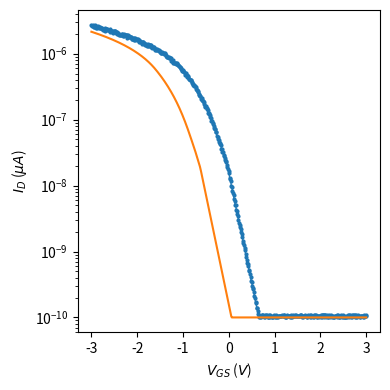

Reproduce this figure in Python.
## Jay Doherty (jld60)
# Script for modelling Field-Effect Transistors.

# === Imports =======================================
import math
import numpy as np
import scipy.optimize as optimize

# === Lambdas =======================================
exp = lambda x: np.exp(x)
ln = lambda x: np.log(x)
log = lambda x: np.log(x)
log10 = lambda x: np.log10(x)
sqrt = lambda x: np.sqrt(x)
sinh = lambda x: np.sinh(x)
cosh = lambda x: np.cosh(x)
tanh = lambda x: np.tanh(x)
pi = math.pi



# === Constants [with units] ========================
q = 1.602177e-19;       #[C]
k_B_eV = 8.617385e-5;   #[eV/K]
k_B_J = 1.38058e-23;    #[J/K]
h_eV = 4.135669e-15;    #[eV*s]
h_J = 6.626075e-34;     #[J*s]
h_bar_eV = 6.582122e-16;#[eV*s]
h_bar_J = 1.054572e-34; #[J*s]
eps_0 = 8.854187e-14;   #[F/cm]
kB_T = 0.025852;        #[eV]
kB_T_q = 0.025852;      #[V] (T=300K)
beta = 1/kB_T_q;        #[V^-1] (T=300K)
m_0 = 9.109389e-31;     #[kg]

## Silicon Physical Properties
E_gsi = 1.1242;         #[eV] (T=300K)
q_chi_si = 4.050;       #[eV] (T=300K)
N_si = 5e22;            #[cm^-3]
n_i = 1.07e10;          #[cm^-3]
eps_si = 11.7 * eps_0;  #[F/cm]
eps_sio2 = 3.9 * eps_0;   #[F/cm]
N_c = 2.86e19;          #[cm^-3]
N_v = 3.10e19;          #[cm^-3]
t_inv = 45e-8			#[cm] Inversion Layer Thickness (Howard and Stern Nov. 15, 1967)



# === Models ========================================

### MOSFETS ###

# Level 1 SPICE NMOSFET Model
NMOSFET_V_DSat_fn = lambda V_GS, V_TN: (V_GS - V_TN)
NMOSFET_g_m_fn = lambda V_GS, V_DS, V_TN, K_N: ( (K_N*V_DS) if(V_DS < NMOSFET_V_DSat_fn(V_GS, V_TN)) else (K_N)*(V_GS - V_TN) )
NMOSFET_body_factor_fn = lambda SS_mV_dec: ((SS_mV_dec/1000)/(ln(10)*kB_T_q))
NMOSFET_I_D0_fn = lambda K_N, SS_mV_dec: (10 * (K_N) * sqrt(SS_mV_dec/1000)*(NMOSFET_body_factor_fn(SS_mV_dec)-1) * ((kB_T_q)**2))		# Cannonical: ((K_N) * ((SS_mV_dec/1000)/(ln(10)*kB_T_q) - 1) * ((kB_T_q)**2))
NMOSFET_I_D_subth_fn = lambda V_GS, V_DS, V_TN, K_N, SS_mV_dec: (NMOSFET_I_D0_fn(K_N, SS_mV_dec) * exp((V_GS - V_TN) * ln(10)/(SS_mV_dec/1000)) * (1 - exp(-V_DS/kB_T_q)))
NMOSFET_I_D_lin_fn = lambda V_GS, V_DS, V_TN, K_N: ((K_N)*((V_GS - V_TN)*V_DS - 0.5*(V_DS**2)))
NMOSFET_I_D_sat_fn = lambda V_GS, V_TN, K_N: ((K_N/2)*((V_GS - V_TN)**2))
NMOSFET_I_D_on_fn = lambda V_GS, V_DS, V_TN, K_N: (NMOSFET_I_D_lin_fn(V_GS, V_DS, V_TN, K_N) if (V_DS < NMOSFET_V_DSat_fn(V_GS, V_TN)) else NMOSFET_I_D_sat_fn(V_GS, V_TN, K_N))
NMOSFET_I_D_intermed_fn = lambda V_GS, V_DS, V_TN, K_N, SS_mV_dec, smooth_over: (((exp(-(V_GS-V_TN)/(smooth_over*SS_mV_dec/1000)))*NMOSFET_I_D_subth_fn(V_GS, V_DS, V_TN, K_N, SS_mV_dec) + (1-exp(-(V_GS-V_TN)/(smooth_over*SS_mV_dec/1000)))*(NMOSFET_I_D_subth_fn(0, V_DS, 0, K_N, SS_mV_dec) + NMOSFET_I_D_on_fn(V_GS, V_DS, V_TN, K_N))) if(smooth_over > 0) else (NMOSFET_I_D_subth_fn(0, V_DS, 0, K_N, SS_mV_dec)))
NMOSFET_I_D_fn = lambda V_GS, V_DS, V_TN, K_N, SS_mV_dec, I_OFF, smooth_over=0.5: (max(NMOSFET_I_D_subth_fn(V_GS, V_DS, V_TN, K_N, SS_mV_dec) if(V_GS < V_TN) else ((NMOSFET_I_D_intermed_fn(V_GS, V_DS, V_TN, K_N, SS_mV_dec, smooth_over=smooth_over)) if(V_GS < V_TN + smooth_over*SS_mV_dec/1000) else((NMOSFET_I_D_intermed_fn(V_TN + smooth_over*SS_mV_dec/1000, V_DS, V_TN, K_N, SS_mV_dec, smooth_over=smooth_over) - NMOSFET_I_D_on_fn(V_TN + smooth_over*SS_mV_dec/1000, V_DS, V_TN, K_N)) + NMOSFET_I_D_on_fn(V_GS, V_DS, V_TN, K_N))), I_OFF))
#NMOSFET_I_D_ChLenMod_fn = lambda V_GS, V_DS, V_TN, K_N, SS_mV_dec, I_OFF, lambda_N: (NMOSFET_I_D_fn(V_GS, V_DS, V_TN, K_N, SS_mV_dec, I_OFF) * (1 + lambda_N*V_DS))

# Level 1 SPICE PMOSFET Model
PMOSFET_V_DSat_fn = lambda V_GS, V_TP: (V_GS - V_TP)
PMOSFET_g_m_fn = lambda V_GS, V_DS, V_TP, K_P: ( (K_P*V_DS) if(V_DS > PMOSFET_V_DSat_fn(V_GS, V_TP)) else (K_P)*(V_GS - V_TP) )
PMOSFET_body_factor_fn = lambda SS_mV_dec: ((SS_mV_dec/1000)/(ln(10)*kB_T_q))
PMOSFET_I_D0_fn = lambda K_P, SS_mV_dec: (10 * (K_P) * sqrt(SS_mV_dec/1000)*(PMOSFET_body_factor_fn(SS_mV_dec)-1) * ((kB_T_q)**2))		# Cannonical: ((K_P) * ((SS_mV_dec/1000)/(ln(10)*kB_T_q) - 1) * ((kB_T_q)**2))
PMOSFET_I_D_subth_fn = lambda V_GS, V_DS, V_TP, K_P, SS_mV_dec: (-PMOSFET_I_D0_fn(K_P, SS_mV_dec) * exp(-(V_GS - V_TP) * ln(10)/(SS_mV_dec/1000)) * (1 - exp(-abs(V_DS)/kB_T_q)))
PMOSFET_I_D_lin_fn = lambda V_GS, V_DS, V_TP, K_P: ((-K_P)*((V_GS - V_TP)*V_DS - 0.5*(V_DS**2)))
PMOSFET_I_D_sat_fn = lambda V_GS, V_TP, K_P: ((-K_P/2)*((V_GS - V_TP)**2))
PMOSFET_I_D_on_fn = lambda V_GS, V_DS, V_TP, K_P: (PMOSFET_I_D_lin_fn(V_GS, V_DS, V_TP, K_P) if (V_DS > PMOSFET_V_DSat_fn(V_GS, V_TP)) else PMOSFET_I_D_sat_fn(V_GS, V_TP, K_P))
PMOSFET_I_D_intermed_fn = lambda V_GS, V_DS, V_TP, K_P, SS_mV_dec, smooth_over: (((exp((V_GS-V_TP)/(smooth_over*SS_mV_dec/1000)))*PMOSFET_I_D_subth_fn(V_GS, V_DS, V_TP, K_P, SS_mV_dec) + (1-exp((V_GS-V_TP)/(smooth_over*SS_mV_dec/1000)))*(PMOSFET_I_D_subth_fn(0, V_DS, 0, K_P, SS_mV_dec) + PMOSFET_I_D_on_fn(V_GS, V_DS, V_TP, K_P))) if(smooth_over > 0) else (NMOSFET_I_D_subth_fn(0, V_DS, 0, K_N, SS_mV_dec)))
PMOSFET_I_D_fn = lambda V_GS, V_DS, V_TP, K_P, SS_mV_dec, I_OFF, smooth_over=0.5: (min(PMOSFET_I_D_subth_fn(V_GS, V_DS, V_TP, K_P, SS_mV_dec) if(V_GS > V_TP) else ((PMOSFET_I_D_intermed_fn(V_GS, V_DS, V_TP, K_P, SS_mV_dec, smooth_over=smooth_over)) if(V_GS > V_TP - smooth_over*SS_mV_dec/1000) else((PMOSFET_I_D_intermed_fn(V_TP - smooth_over*SS_mV_dec/1000, V_DS, V_TP, K_P, SS_mV_dec, smooth_over=smooth_over) - PMOSFET_I_D_on_fn(V_TP - smooth_over*SS_mV_dec/1000, V_DS, V_TP, K_P)) + PMOSFET_I_D_on_fn(V_GS, V_DS, V_TP, K_P))), -abs(I_OFF)))
#PMOSFET_I_D_ChLenMod_fn = lambda  V_GS, V_DS, V_TP, K_P, SS_mV_dec, lambda_P: (PMOSFET_I_D_fn(V_GS, V_DS, V_TP, K_P, SS_mV_dec) * (1 + lambda_P*V_DS))

fet_mobility_fn = lambda g_m_max, V_DS, C_ox, W_ch, L_ch: (g_m_max/(C_ox * W_ch/L_ch * V_DS))

# Fast metric extraction from simple linear fits in the linear and subthreshold regions
def FET_Metrics_Multiple(V_GS_data_list, I_D_data_list, gm_region_length_override=None, ss_region_length_override=None):
	metrics = [FET_Metrics(V_GS_data_list[i], I_D_data_list[i], gm_region_length_override=gm_region_length_override, ss_region_length_override=ss_region_length_override) for i in range(len(V_GS_data_list))]
	V_T_steepest_list = [entry['V_T'] for entry in metrics]
	g_m_steepest_list = [entry['g_m_max'] for entry in metrics]
	SS_mV_dec_steepest_list = [entry['SS_mV_dec'] for entry in metrics]
	return {'V_T':V_T_steepest_list, 'g_m_max':g_m_steepest_list, 'SS_mV_dec':SS_mV_dec_steepest_list, 'metrics_all':metrics}

def FET_Metrics(V_GS_data, I_D_data, gm_region_length_override=None, ss_region_length_override=None):
	# Find steepest region metrics
	SS_mV_dec_steepest_region, log_steepest_region = _max_subthreshold_swing(V_GS_data, I_D_data, ss_region_length_override)
	g_m_steepest_region, V_T_steepest_region, linear_steepest_region = _max_transconductance(V_GS_data, I_D_data, gm_region_length_override)
	return {'V_T':V_T_steepest_region, 'g_m_max':g_m_steepest_region, 'SS_mV_dec':SS_mV_dec_steepest_region}

# Generic fit function for NMOSFET and PMOSFET
def FET_Fit(V_GS_data, I_D_data, V_DS, I_OFF_guess=100e-12, gm_region_length_override=None, ss_region_length_override=None):
	if((V_GS_data[0] < V_GS_data[-1]) and abs(I_D_data[0]) > abs(I_D_data[-1]) or (V_GS_data[0] > V_GS_data[-1]) and (abs(I_D_data[0]) < abs(I_D_data[-1]))):
		print('Fitting to PMOSFET Model.')
		return PMOSFET_Fit(V_GS_data, -abs(np.array(I_D_data)), -abs(V_DS), I_OFF_guess=abs(I_OFF_guess), I_OFF_min=abs(I_OFF_guess)/2, I_OFF_max=abs(I_OFF_guess)*2, gm_region_length_override=gm_region_length_override, ss_region_length_override=ss_region_length_override)
	else:
		print('Fitting to NMOSFET Model.')
		return NMOSFET_Fit(V_GS_data,  abs(np.array(I_D_data)),  abs(V_DS), I_OFF_guess=abs(I_OFF_guess), I_OFF_min=abs(I_OFF_guess)/2, I_OFF_max=abs(I_OFF_guess)*2, gm_region_length_override=gm_region_length_override, ss_region_length_override=ss_region_length_override)

def NMOSFET_Fit(V_GS_data, I_D_data, V_DS, V_TN_guess=0, V_TN_min=-100, V_TN_max=100, I_OFF_guess=100e-12, I_OFF_min=100e-15, I_OFF_max=1e-6, gm_region_length_override=None, ss_region_length_override=None):
	# Find steepest region - on a linear and log scale - to estimate K_N and SS respectively
	SS_mV_dec_steepest_region, log_steepest_region = _max_subthreshold_swing(V_GS_data, I_D_data, ss_region_length_override)
	g_m_steepest_region, V_TN_steepest_region, linear_steepest_region = _max_transconductance(V_GS_data, I_D_data, gm_region_length_override)
	K_N_steepest_region = abs(g_m_steepest_region/V_DS)
			
	# Set initial guess for the model parameters and choose some bounds on min/max values
	initial_fit_conditions = [V_TN_guess, K_N_steepest_region, SS_mV_dec_steepest_region, I_OFF_guess]
	fit_absolute_boundaries = ([V_TN_min, K_N_steepest_region/10, SS_mV_dec_steepest_region/5, I_OFF_min], [V_TN_max, K_N_steepest_region*10, SS_mV_dec_steepest_region*5, I_OFF_max])
					
	# Fit on a linear scale to find V_T and K_N
	NMOSFET_Full_Model_linear = lambda v_gs_data, v_tn, k_n, ss_mv_dec, i_off: [NMOSFET_I_D_fn(v_gs, V_DS, v_tn, k_n, ss_mv_dec, i_off) for v_gs in v_gs_data]
	(V_TN_linear_fitted, K_N_linear_fitted, SS_mV_dec_linear_estimate, I_OFF_linear_estimate), covariance = optimize.curve_fit(NMOSFET_Full_Model_linear, V_GS_data, I_D_data, p0=initial_fit_conditions, bounds=fit_absolute_boundaries)
	linear_fitted_model_parameters = [V_TN_linear_fitted, K_N_linear_fitted, SS_mV_dec_steepest_region, I_OFF_guess]
	
	# Fit on a log scale to find I_OFF and SS
	I_D_data_logarithmic = np.log10(np.abs(np.array(I_D_data)))
	NMOSFET_Full_Model_logarithmic = lambda v_gs_data, v_tn, k_n, ss_mv_dec, i_off: [np.log10(NMOSFET_I_D_fn(v_gs, V_DS, v_tn, k_n, ss_mv_dec, i_off)) for v_gs in v_gs_data]
	(V_TN_log_estimate, K_N_log_estimate, SS_mV_dec_log_fitted, I_OFF_log_fitted), log_covariance = optimize.curve_fit(NMOSFET_Full_Model_logarithmic, V_GS_data, I_D_data_logarithmic, p0=linear_fitted_model_parameters, bounds=fit_absolute_boundaries)
				
	# Compute g_m from K_N and V_T
	NMOSFET_transconductance = [NMOSFET_g_m_fn(v_gs, V_DS, V_TN_linear_fitted, K_N_linear_fitted) for v_gs in V_GS_data]
	g_m_linear_fitted = max(NMOSFET_transconductance)
	
	# From the large collection of parameters fitted, choose the ones that best approximate the real data
	fitted_model_parameters = [V_TN_steepest_region, K_N_steepest_region, SS_mV_dec_steepest_region, I_OFF_log_fitted]
	fitted_model_parameters_kw = {'V_T':V_TN_steepest_region, 'mu_Cox_W_L':K_N_steepest_region, 'SS_mV_dec':SS_mV_dec_steepest_region, 'I_OFF':I_OFF_log_fitted, 'g_m_max':g_m_steepest_region}
	fitted_yvals = [NMOSFET_I_D_fn(vgs, V_DS, *fitted_model_parameters) for vgs in V_GS_data]
	return (fitted_yvals, fitted_model_parameters, fitted_model_parameters_kw)

def PMOSFET_Fit(V_GS_data, I_D_data, V_DS, V_TP_guess=0, V_TP_min=-100, V_TP_max=100, I_OFF_guess=100e-12, I_OFF_min=100e-15, I_OFF_max=1e-6, gm_region_length_override=None, ss_region_length_override=None):
	# Find steepest region - on a linear and log scale - to estimate K_N and SS respectively
	SS_mV_dec_steepest_region, log_steepest_region = _max_subthreshold_swing(V_GS_data, I_D_data, ss_region_length_override)
	g_m_steepest_region, V_TP_steepest_region, linear_steepest_region = _max_transconductance(V_GS_data, I_D_data, gm_region_length_override)
	K_P_steepest_region = abs(g_m_steepest_region/V_DS)
		
	# Set initial guess for the model parameters and choose some bounds on min/max values
	initial_fit_conditions = [V_TP_guess, K_P_steepest_region, SS_mV_dec_steepest_region, I_OFF_guess]
	fit_absolute_boundaries = ([V_TP_min, K_P_steepest_region/10, SS_mV_dec_steepest_region/5, I_OFF_min], [V_TP_max, K_P_steepest_region*10, SS_mV_dec_steepest_region*5, I_OFF_max])
	
	# Fit on a linear scale to find V_T and K_P
	PMOSFET_Full_Model_linear = lambda v_gs_data, v_tp, k_p, ss_mv_dec, i_off: [PMOSFET_I_D_fn(v_gs, V_DS, v_tp, k_p, ss_mv_dec, i_off) for v_gs in v_gs_data]
	(V_TP_linear_fitted, K_P_linear_fitted, SS_mV_dec_linear_estimate, I_OFF_linear_estimate), covariance = optimize.curve_fit(PMOSFET_Full_Model_linear, V_GS_data, I_D_data, p0=initial_fit_conditions, bounds=fit_absolute_boundaries)
	linear_fitted_model_parameters = [V_TP_linear_fitted, K_P_linear_fitted, SS_mV_dec_steepest_region, I_OFF_guess]
	
	# Fit (absolute value) on a log scale to find I_OFF and SS
	I_D_data_abs_logarithmic = np.log10(abs(np.array(I_D_data)))
	PMOSFET_Full_Model_logarithmic = lambda v_gs_data, v_tp, k_p, ss_mv_dec, i_off: [np.log10(abs(PMOSFET_I_D_fn(v_gs, V_DS, v_tp, k_p, ss_mv_dec, i_off))) for v_gs in v_gs_data]
	(V_TP_log_estimate, K_P_log_estimate, SS_mV_dec_log_fitted, I_OFF_log_fitted), log_covariance = optimize.curve_fit(PMOSFET_Full_Model_logarithmic, V_GS_data, I_D_data_abs_logarithmic, p0=linear_fitted_model_parameters, bounds=fit_absolute_boundaries)
		
	# Compute g_m from K_P
	PMOSFET_transconductance = [PMOSFET_g_m_fn(v_gs, V_DS, V_TP_linear_fitted, K_P_linear_fitted) for v_gs in V_GS_data]
	g_m_linear_fitted = max(PMOSFET_transconductance)
	
	# From the large collection of parameters fitted, choose the ones that best approximate the real data
	fitted_model_parameters = [V_TP_steepest_region, K_P_steepest_region, SS_mV_dec_steepest_region, I_OFF_log_fitted]
	fitted_model_parameters_kw = {'V_T':V_TP_steepest_region, 'mu_Cox_W_L':K_P_steepest_region, 'SS_mV_dec':SS_mV_dec_steepest_region, 'I_OFF':I_OFF_log_fitted, 'g_m_max':g_m_steepest_region}
	fitted_yvals = [PMOSFET_I_D_fn(vgs, V_DS, *fitted_model_parameters) for vgs in V_GS_data]
	return (fitted_yvals, fitted_model_parameters, fitted_model_parameters_kw)

def _max_subthreshold_swing(V_GS_data, I_D_data, region_length_override=None):
	region_length = (int(len(I_D_data)/10) + 1) if(region_length_override is None) else (region_length_override)
	startIndex, endIndex = _find_steepest_region(V_GS_data, np.log10(np.abs(I_D_data)), region_length)
	V_GS_steepest_region = V_GS_data[startIndex:endIndex]
	I_D_steepest_region = I_D_data[startIndex:endIndex]
	fitted_steepest_region = _semilogFit(V_GS_steepest_region, I_D_steepest_region)['fitted_data']
	SS_mV_dec = (abs( (V_GS_steepest_region[0] - V_GS_steepest_region[-1]) / (np.log10(np.abs(fitted_steepest_region[0])) - np.log10(np.abs(fitted_steepest_region[-1]))) ) * 1000)
	return SS_mV_dec, (V_GS_steepest_region, fitted_steepest_region)

def _max_transconductance(V_GS_data, I_D_data, region_length_override=None):
	region_length = (int(len(I_D_data)/10) + 1) if(region_length_override is None) else (region_length_override)
	startIndex, endIndex = _find_steepest_region(V_GS_data, np.abs(I_D_data), region_length)
	V_GS_steepest_region = V_GS_data[startIndex:endIndex]
	I_D_steepest_region = I_D_data[startIndex:endIndex]
	fit = _linearFit(V_GS_steepest_region, I_D_steepest_region)
	fitted_steepest_region = fit['fitted_data']
	V_T_approx = fit['x_intercept']
	g_m_max = abs( fit['slope'] )  
	return g_m_max, V_T_approx, (V_GS_steepest_region, fitted_steepest_region)

def _find_steepest_region(V_GS_data, I_D_data, numberOfPoints):
	maxSlope = 0
	index = 0
	for i in range(len(I_D_data) - numberOfPoints):
		slope = abs(_linearFit(V_GS_data[i:i+numberOfPoints], I_D_data[i:i+numberOfPoints])['slope'])
		if(slope > maxSlope):
			maxSlope = slope
			index = i
	regionStart = max(0, index)
	regionEnd = min(len(I_D_data)-1, index + numberOfPoints)
	return (int(regionStart), int(regionEnd))

def _linearFit(x, y):
	slope, intercept = np.polyfit(x, y, 1)
	fitted_data = [slope*x[i] + intercept for i in range(len(x))]
	return {'fitted_data': fitted_data,'slope':slope, 'y_intercept':intercept, 'x_intercept':-intercept/slope}

def _semilogFit(x, y):
	fit_results = _linearFit(x, np.log10(np.abs(y)))
	fitted_data = [10**(fit_results['fitted_data'][i]) for i in range(len(fit_results['fitted_data']))]
	return {'fitted_data': fitted_data, 'slope':fit_results['slope'], 'y_intercept':fit_results['y_intercept'], 'x_intercept':fit_results['x_intercept']}



if __name__ == '__main__':
	import matplotlib as mpl
	from matplotlib import pyplot as plt
	import random
		
	V_DS_data = np.linspace(0, 4, 500)
	V_GS = 1.0	
	V_GS_data = np.linspace(-3, 3, 500)
	V_DS = 1.0
	
	if(True):
		I_DN = (np.array([NMOSFET_I_D_fn(vgs,  abs(V_DS), 0, 1e-6, 500, 1e-10)*(1+random.random()/10) for vgs in V_GS_data]))
		I_DP = (np.array([PMOSFET_I_D_fn(vgs, -abs(V_DS), 0, 1e-6, 300, 1e-10)*(1+random.random()/10) for vgs in V_GS_data]))
		
		fitted_vals_N, fitted_model_parameters_N, fitted_model_parameters_kw_N = NMOSFET_Fit(V_GS_data, I_DN, abs(V_DS))
		fitted_vals_P, fitted_model_parameters_P, fitted_model_parameters_kw_P = PMOSFET_Fit(V_GS_data, I_DP, -abs(V_DS))

		print(fitted_model_parameters_kw_N)
		print(fitted_model_parameters_kw_P)
		
		plot_data = I_DP
		plot_model = fitted_vals_P
		xvals = V_GS_data
		
		fig1, ax1 = plt.subplots(1,1, figsize=(4,4))
		ax1.plot(xvals, abs(plot_data), marker='o', markersize=2, linewidth=1)
		ax1.plot(xvals, abs(np.array(plot_model)))
		ax1.set_ylabel('$I_{{D}}$ ($\\mu A$)')
		ax1.set_xlabel('$V_{{GS}}$ ($V$)')
		ax1.set_yscale('log')
		fig1.tight_layout()
		plt.show()
	else:
		I_DN_1 = (np.array([NMOSFET_I_D_fn(vgs, V_DS, 0, 5e-6, 300, 1e-10)*(1) for vgs in V_GS_data]))
		I_DN_2 = (np.array([NMOSFET_I_D_fn(vgs, V_DS, 0, 5e-6, 500, 1e-10)*(1) for vgs in V_GS_data]))*10
		I_DN_3 = (np.array([NMOSFET_I_D_fn(vgs, V_DS, 0, 5e-6, 1000, 1e-10)*(1) for vgs in V_GS_data]))*100
		I_DN_4 = (np.array([NMOSFET_I_D_fn(vgs, V_DS, 0, 5e-6, 2000, 1e-10)*(1) for vgs in V_GS_data]))*1000
		I_DN_5 = (np.array([NMOSFET_I_D_fn(vgs, V_DS, 0, 5e-6, 4000, 1e-10)*(1) for vgs in V_GS_data]))*10000
		
		fig1, ax1 = plt.subplots(1,1, figsize=(4,4))
		ax1.plot(V_DS_data, abs(I_DN_1), marker='o', markersize=2, linewidth=1)
		ax1.plot(V_DS_data, abs(I_DN_2), marker='o', markersize=2, linewidth=1)
		ax1.plot(V_DS_data, abs(I_DN_3), marker='o', markersize=2, linewidth=1)
		ax1.plot(V_DS_data, abs(I_DN_4), marker='o', markersize=2, linewidth=1)
		ax1.plot(V_DS_data, abs(I_DN_5), marker='o', markersize=2, linewidth=1)
		ax1.set_ylabel('$I_{{D}}$ ($\\mu A$)')
		ax1.set_xlabel('$V_{{GS}}$ ($V$)')
		ax1.set_yscale('log')
		fig1.tight_layout()
		plt.show()
	
	
		
	
	
